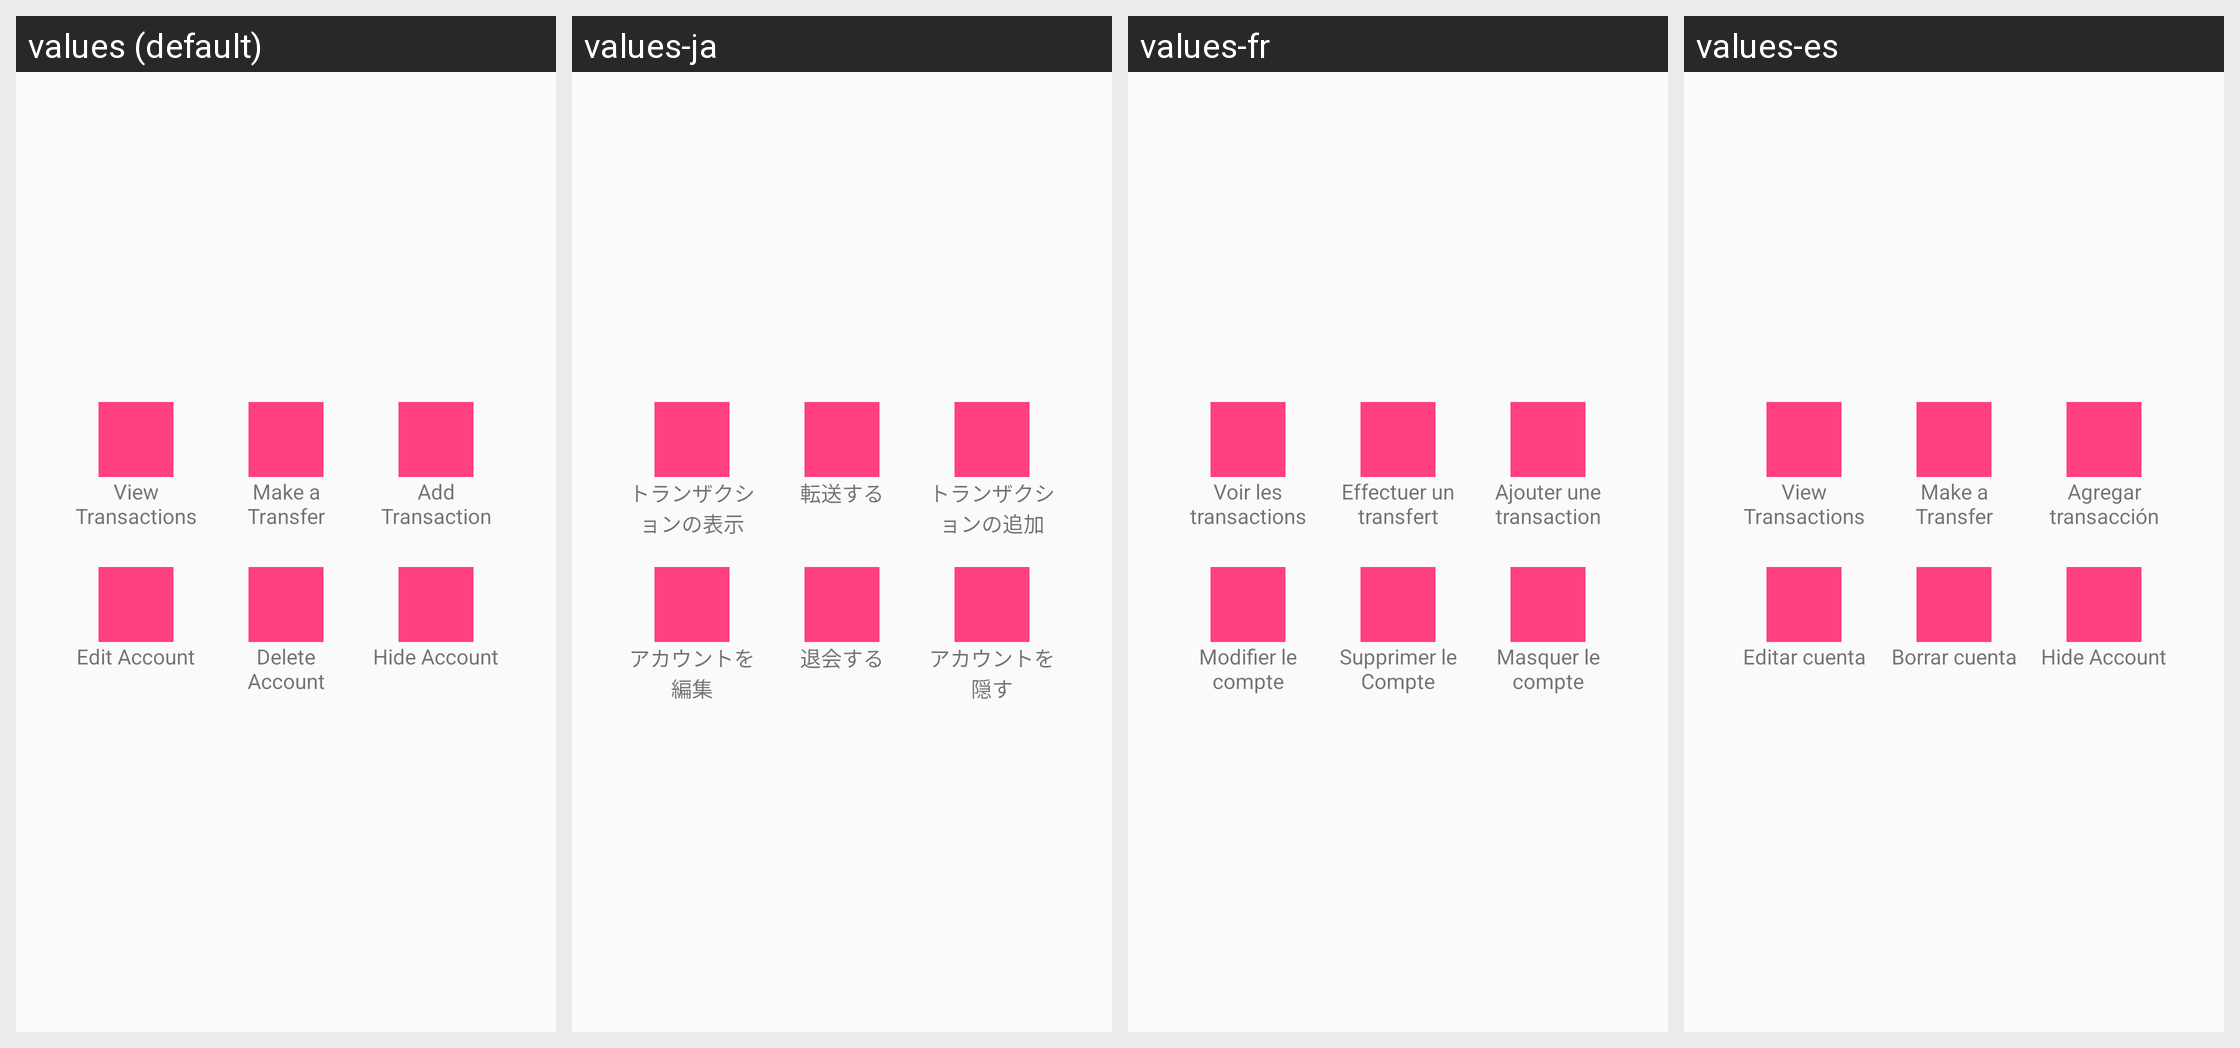

This grid shows one Android layout under several languages. Give, for every string resource on the screen, its name, the default text and each shown locale's text.
Android screen res/layout/fragment_dialog_accounts.xml rendered under 4 locales, left to right: values (default), values-ja, values-fr, values-es. Device: Nexus 5 (rendered at 1080×1920; each locale shown at half size, 540×960, under a caption strip naming it); theme Theme.AppCompat.Light.NoActionBar.
Other locales in the repository, not shown: values-en.
Strings drawn on this screen, with the default value and each locale's value (text and hints the layout hard-codes, and strings that could not be matched under every locale, appear in the picture but are not listed):

view_transactions_label
  values: View Transactions
  values-ja: トランザクションの表示
  values-fr: Voir les transactions
  values-es: View Transactions

view_transactions_content_description
  values: View Transactions
  values-ja: トランザクションの表示
  values-fr: Voir les transactions
  values-es: View Transactions

make_a_transfer_label
  values: Make a Transfer
  values-ja: 転送する
  values-fr: Effectuer un transfert
  values-es: Make a Transfer

add_transaction_content_description
  values: Add Transaction
  values-ja: トランザクションの追加
  values-fr: Ajouter une transaction
  values-es: Agregar transacción

add_transaction_label
  values: Add Transaction
  values-ja: トランザクションの追加
  values-fr: Ajouter une transaction
  values-es: Agregar transacción

edit_account_content_description
  values: Edit Account
  values-ja: アカウントを編集
  values-fr: Modifier le compte
  values-es: Editar cuenta

edit_account_label
  values: Edit Account
  values-ja: アカウントを編集
  values-fr: Modifier le compte
  values-es: Editar cuenta

delete_account_label
  values: Delete Account
  values-ja: 退会する
  values-fr: Supprimer le Compte
  values-es: Borrar cuenta

hide_account_label
  values: Hide Account
  values-ja: アカウントを隠す
  values-fr: Masquer le compte
  values-es: Hide Account
